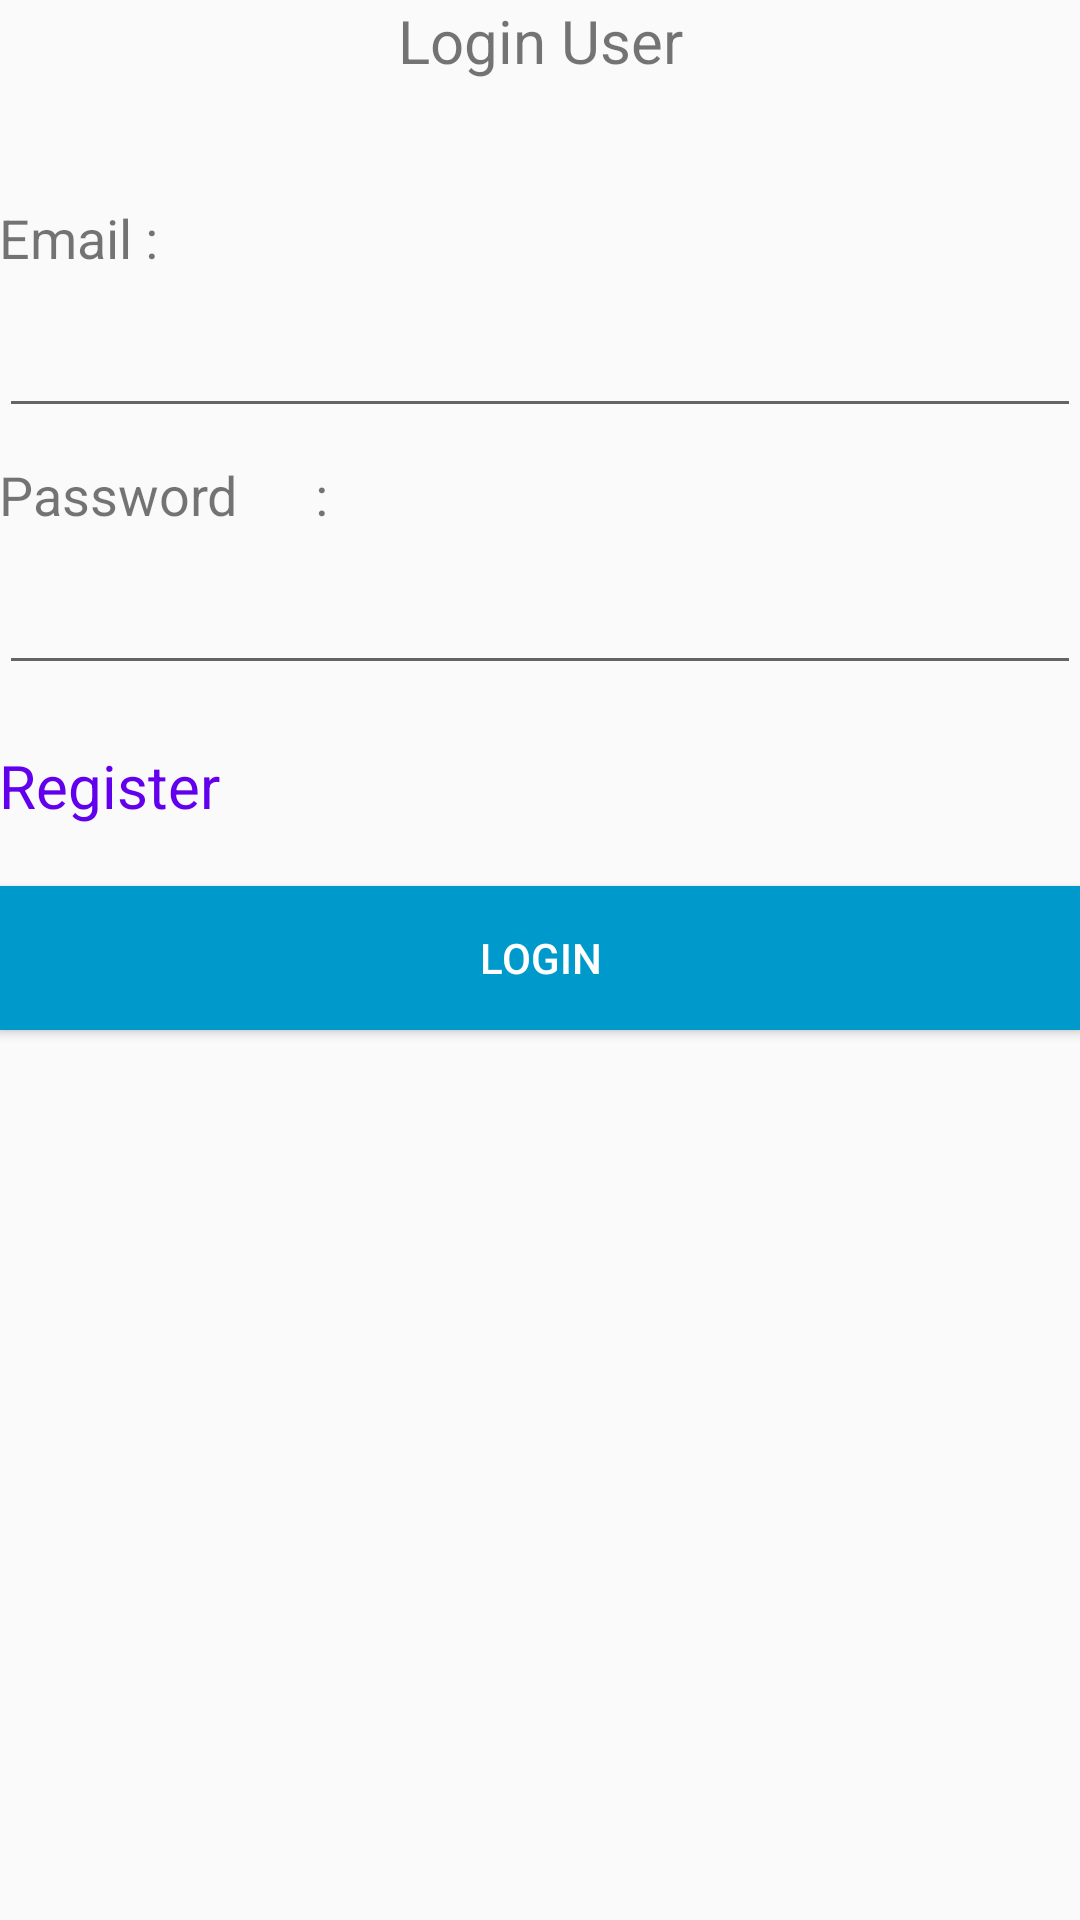

Produce the Android XML layout that renders to this screen, including the resource entries it uses.
<!-- AndroidManifest.xml: application theme AppTheme -->
<!-- res/layout/activity_login.xml -->
<?xml version="1.0" encoding="utf-8"?>
<LinearLayout xmlns:android="http://schemas.android.com/apk/res/android"
    xmlns:app="http://schemas.android.com/apk/res-auto"
    xmlns:tools="http://schemas.android.com/tools"
    android:layout_width="match_parent"
    android:layout_height="match_parent"
    android:orientation="vertical"
    android:paddingLeft="@dimen/activity_horizontal_margin"
    android:paddingRight="@dimen/activity_horizontal_margin"
    android:paddingTop="@dimen/activity_vertical_margin"
    android:paddingBottom="@dimen/activity_vertical_margin"
    tools:context="com.example.user.laporanpengaduan.LoginActivity">

    <TextView
        android:layout_width="match_parent"
        android:layout_height="wrap_content"
        android:text="Login User"
        android:textSize="20sp"
        android:gravity="center"
        android:id="@+id/title"
        android:layout_marginBottom="40dp"/>

    <TextView
        android:layout_width="wrap_content"
        android:layout_height="wrap_content"
        android:text="Email :   "
        android:textSize="18sp"
        android:id="@+id/Email"
        android:layout_marginBottom="10dp"/>

    <EditText
        android:layout_width="match_parent"
        android:layout_height="wrap_content"
        android:inputType="textEmailAddress"
        android:id="@+id/et_Email"
        android:layout_marginBottom="10dp"/>

    <TextView
        android:layout_width="wrap_content"
        android:layout_height="wrap_content"
        android:text="Password      :   "
        android:textSize="18sp"
        android:layout_below="@+id/Email"
        android:id="@+id/Password"
        android:layout_marginBottom="10dp"/>

    <EditText
        android:layout_width="match_parent"
        android:layout_height="wrap_content"
        android:inputType="textPassword"
        android:id="@+id/et_Password"
        android:layout_marginBottom="20dp"/>

    <TextView
        android:id="@+id/tv_Register"
        android:layout_width="match_parent"
        android:layout_height="wrap_content"
        android:text="Register"
        android:textColor="@color/colorPrimary"
        android:textSize="20sp"
        android:layout_marginBottom="20dp"/>
    <Button
        android:id="@+id/btn_Login"
        android:layout_width="match_parent"
        android:layout_height="wrap_content"
        android:background="@android:color/holo_blue_dark"
        android:text="Login"
        android:textColor="@android:color/white"/>

</LinearLayout>
<!-- resources referenced by this layout -->
<resources>
  <style name="AppTheme" parent="Theme.AppCompat.Light.DarkActionBar">
          
          <item name="colorPrimary">@color/colorPrimary</item>
          <item name="colorPrimaryDark">@color/colorPrimaryDark</item>
          <item name="colorAccent">@color/colorAccent</item>
      </style>
  <!-- not gathered from this repository: default colours our renderer supplied (Android Studio template values) -->
  <color name="colorPrimary">#FF6200EE</color>
  <color name="colorPrimaryDark">#FF3700B3</color>
  <color name="colorAccent">#FF03DAC5</color>
</resources>
